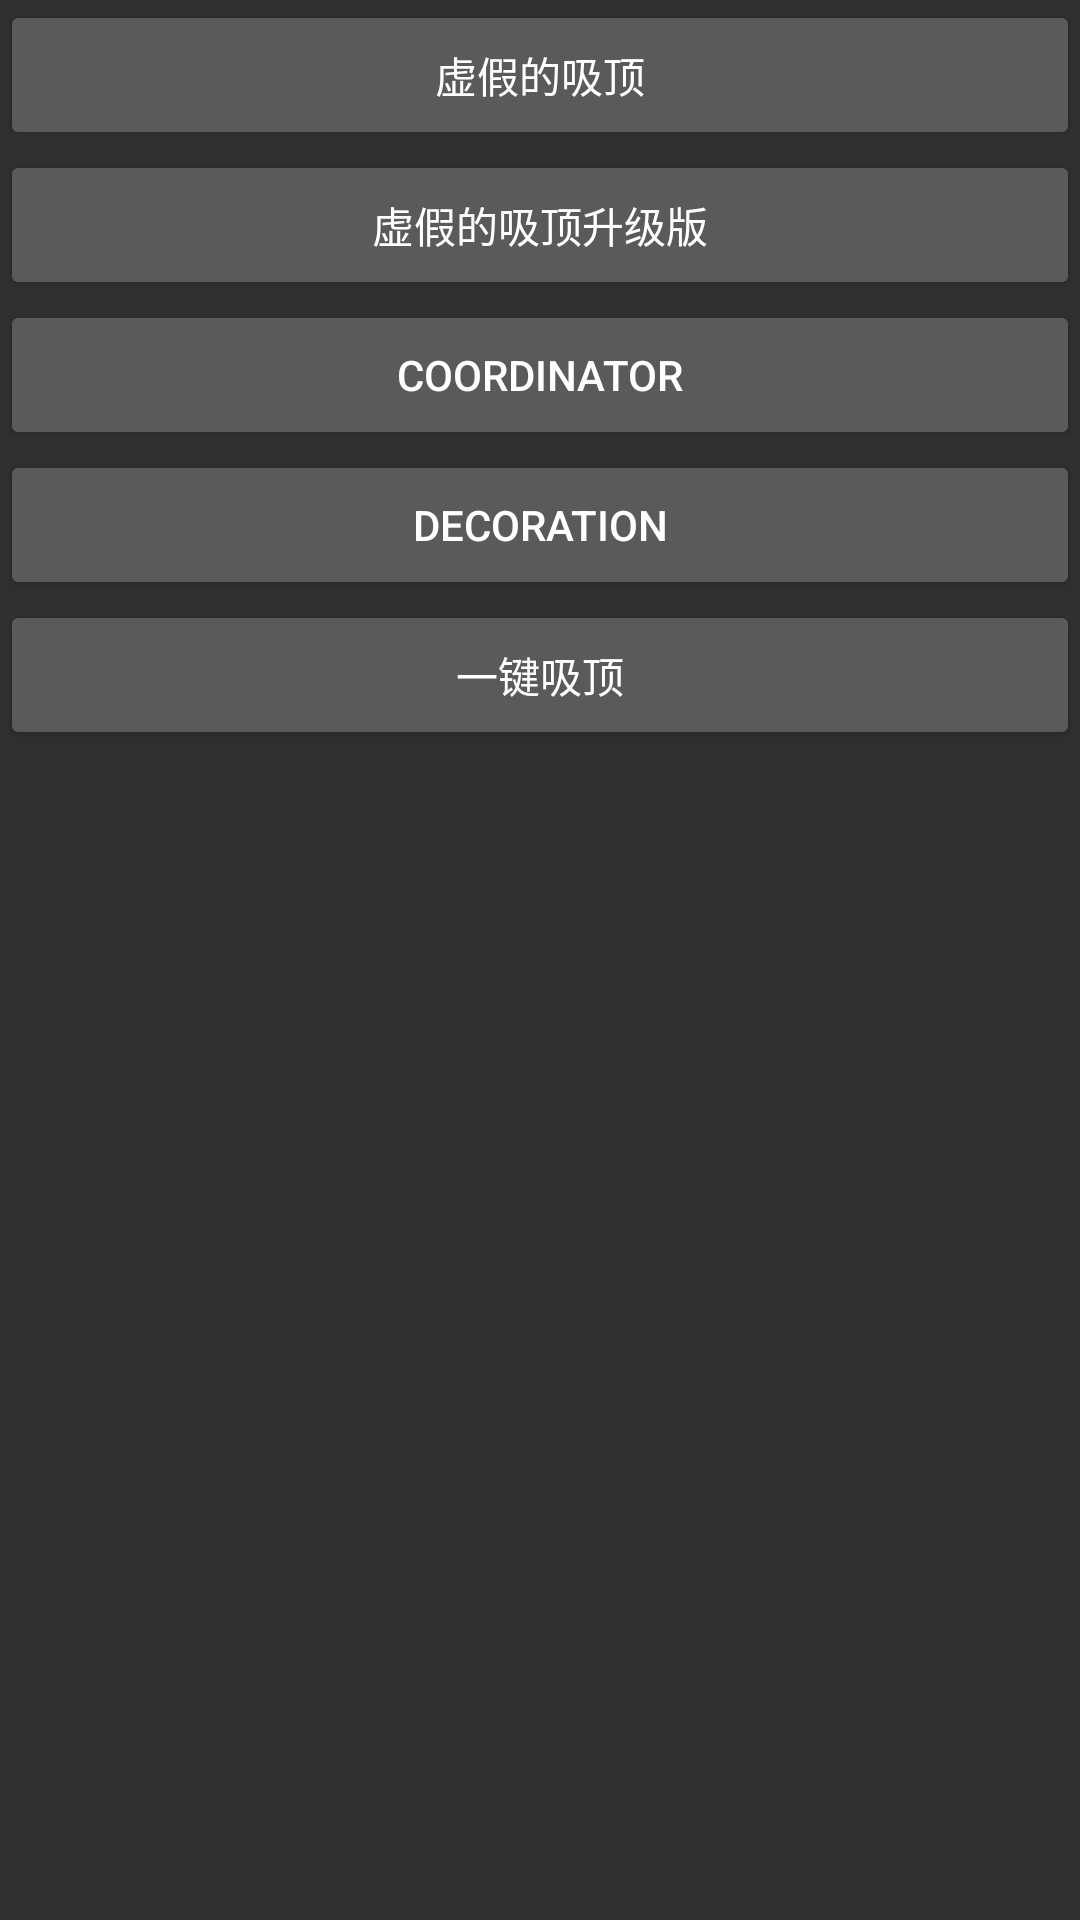

Reconstruct the res/layout file that produces this screen, plus the resources it refers to.
<!-- AndroidManifest.xml: activity theme Theme.AppCompat.NoActionBar -->
<!-- res/layout/activity_home.xml -->
<?xml version="1.0" encoding="utf-8"?>
<LinearLayout xmlns:android="http://schemas.android.com/apk/res/android"
    xmlns:app="http://schemas.android.com/apk/res-auto"
    xmlns:tools="http://schemas.android.com/tools"
    android:layout_width="match_parent"
    android:layout_height="match_parent"
    android:orientation="vertical"
    tools:context=".ui.HomeActivity">

    <Button
        android:id="@+id/button1"
        android:layout_width="match_parent"
        android:layout_height="50dp"
        android:text="虚假的吸顶" />

    <Button
        android:id="@+id/button12"
        android:layout_width="match_parent"
        android:layout_height="50dp"
        android:text="虚假的吸顶升级版" />

    <Button
        android:id="@+id/button2"
        android:layout_width="match_parent"
        android:layout_height="50dp"
        android:text="Coordinator" />

    <Button
        android:id="@+id/button4"
        android:layout_width="match_parent"
        android:layout_height="50dp"
        android:text="Decoration" />

    <Button
        android:id="@+id/button3"
        android:layout_width="match_parent"
        android:layout_height="50dp"
        android:visibility="gone"
        android:text="分组吸顶" />

    <Button
        android:id="@+id/button5"
        android:layout_width="match_parent"
        android:layout_height="50dp"
        android:text="一键吸顶" />


</LinearLayout>
<!-- resources referenced by this layout -->
<resources>

</resources>
